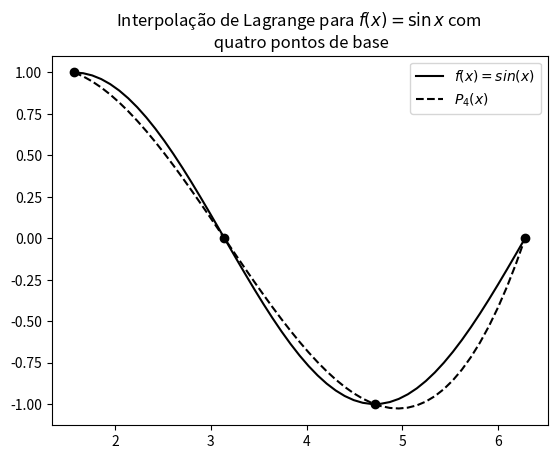

The script that saved this image:
def L(X, x, k):
    prod = 1
    for i, xi in enumerate(X):
        if i != k:
            prod *= (x-xi)/(X[k]-xi)
    return prod

def polinomioLagrange (f, X, x):
    soma = 0
    for i, xi in enumerate(X):
        soma += f(xi)*L(X, x, i)
    return soma

from math import sin, pi

f = lambda x: sin(x)

X = [0.5*pi, pi, 1.5*pi, 2*pi]
Y = [f(x) for x in X]

Psx = [1.5*pi*i/50 + pi/2 for i in range(51)]
Psy = [polinomioLagrange(f, X, x) for x in Psx]
Fy = [f(x) for x in Psx]

import matplotlib.pyplot as plt

plt.title("Interpolação de Lagrange para $f(x)=\sin{x}$ com \n quatro pontos de base")
plt.plot(Psx, Fy, c="black", label="$f(x)=sin(x)$")
plt.plot(Psx, Psy, c="black", label="$P_4(x)$", linestyle="dashed")
plt.scatter(X, Y, c="black")


plt.legend()
plt.show()